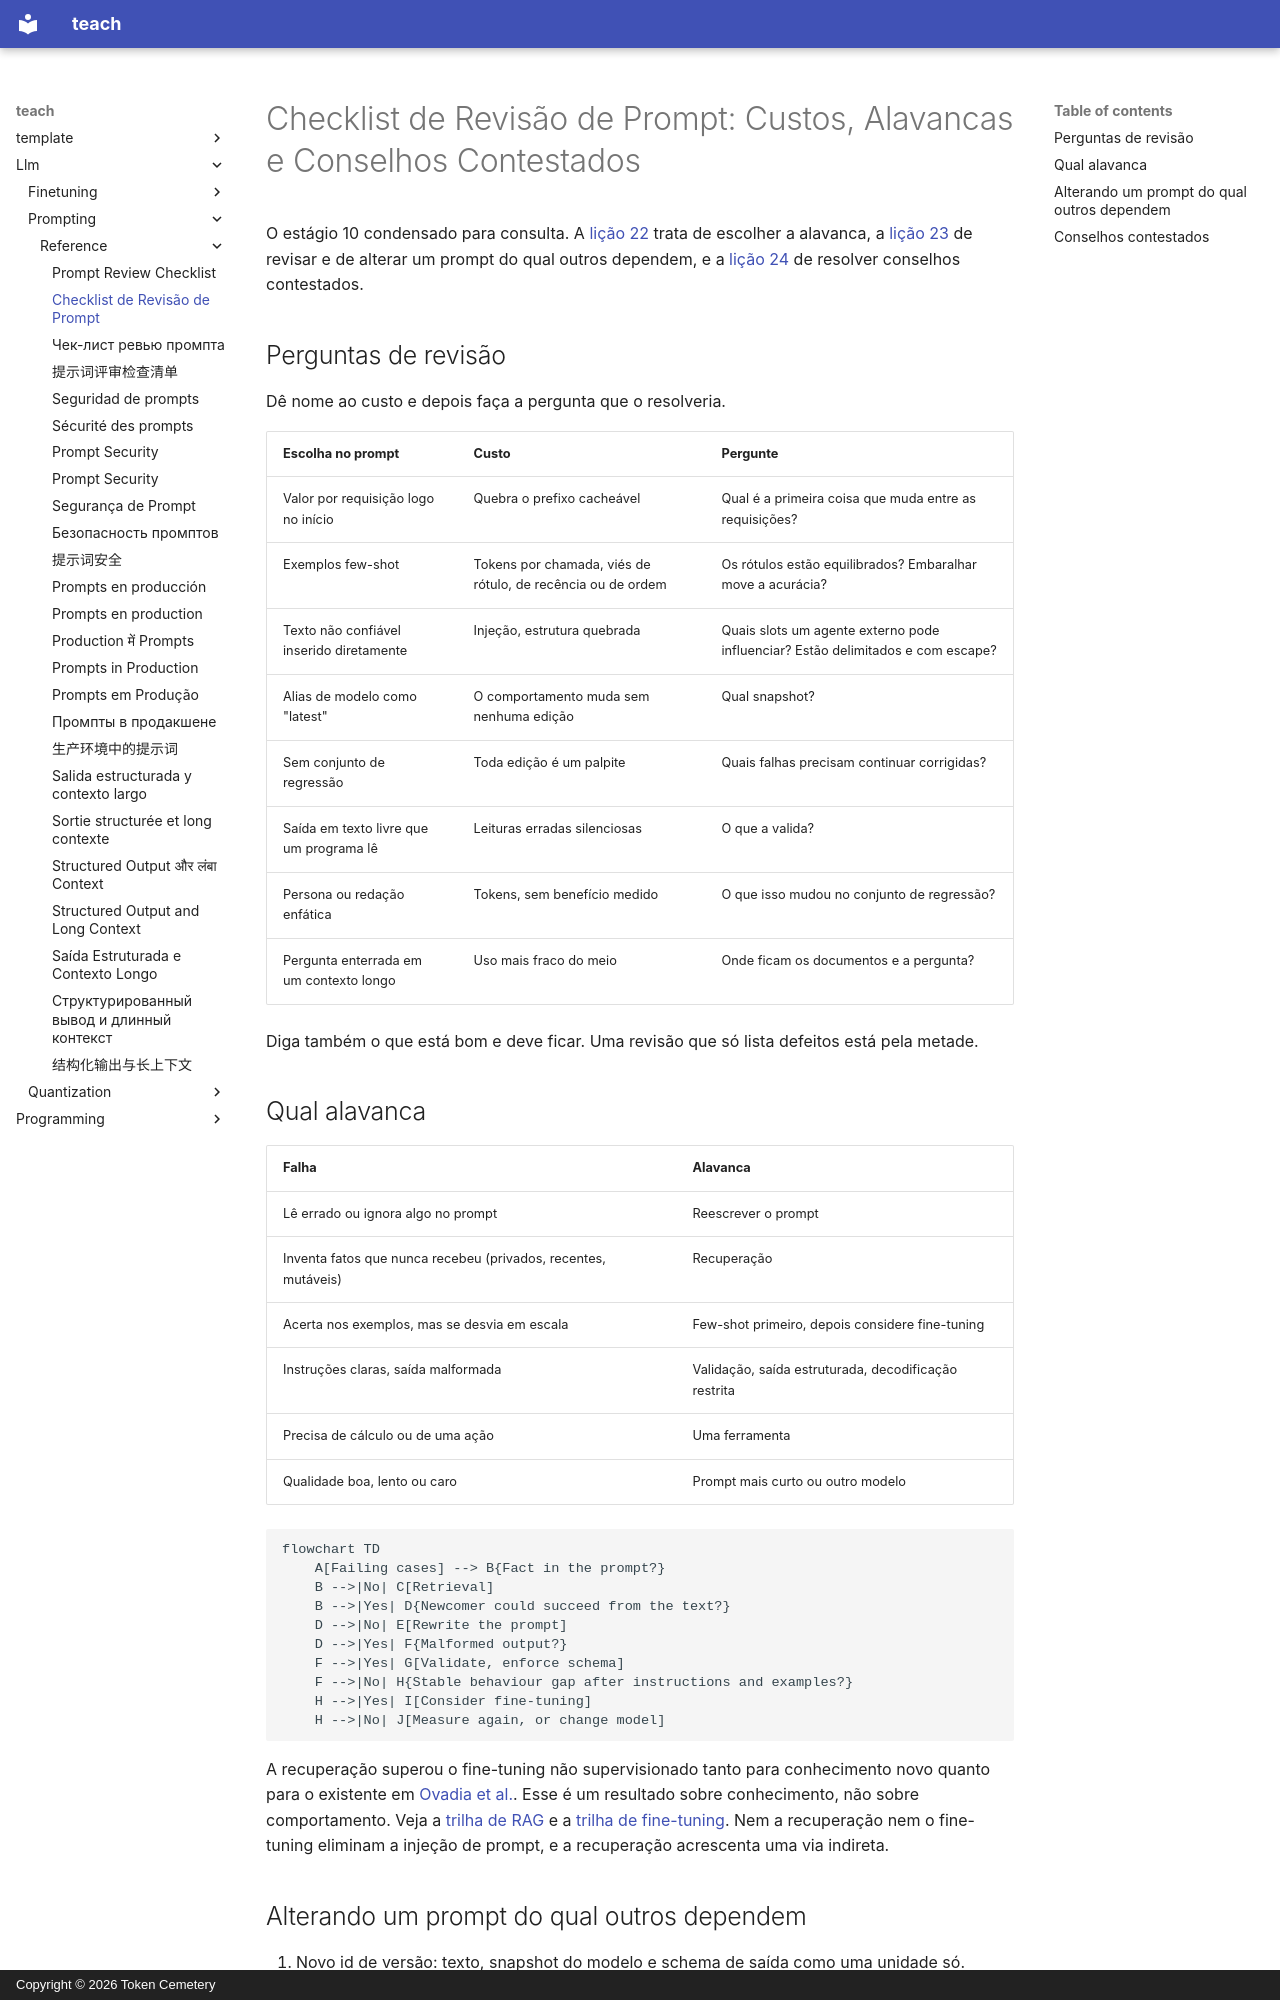

repository: TokenCemetery/teach · page: llm/prompting/reference/prompt-review-checklist.pt/index.html · generator: mkdocs · copyright: Copyright © 2026 Token Cemetery

---
title: Checklist de Revisão de Prompt
description: Perguntas para fazer ao prompt de outra pessoa, prompt contra RAG contra fine-tuning, e como resolver conselhos contestados
type: reference
---

# Checklist de Revisão de Prompt: Custos, Alavancas e Conselhos Contestados

O estágio 10 condensado para consulta. A [lição 22](../lessons/0022-prompt-rag-or-fine-tune.md) trata de escolher a alavanca, a [lição 23](../lessons/0023-reviewing-a-production-prompt.md) de revisar e de alterar um prompt do qual outros dependem, e a [lição 24](../lessons/0024-when-the-usual-advice-is-wrong.md) de resolver conselhos contestados.

## Perguntas de revisão

Dê nome ao custo e depois faça a pergunta que o resolveria.

| Escolha no prompt | Custo | Pergunte |
|---|---|---|
| Valor por requisição logo no início | Quebra o prefixo cacheável | Qual é a primeira coisa que muda entre as requisições? |
| Exemplos few-shot | Tokens por chamada, viés de rótulo, de recência ou de ordem | Os rótulos estão equilibrados? Embaralhar move a acurácia? |
| Texto não confiável inserido diretamente | Injeção, estrutura quebrada | Quais slots um agente externo pode influenciar? Estão delimitados e com escape? |
| Alias de modelo como "latest" | O comportamento muda sem nenhuma edição | Qual snapshot? |
| Sem conjunto de regressão | Toda edição é um palpite | Quais falhas precisam continuar corrigidas? |
| Saída em texto livre que um programa lê | Leituras erradas silenciosas | O que a valida? |
| Persona ou redação enfática | Tokens, sem benefício medido | O que isso mudou no conjunto de regressão? |
| Pergunta enterrada em um contexto longo | Uso mais fraco do meio | Onde ficam os documentos e a pergunta? |

Diga também o que está bom e deve ficar. Uma revisão que só lista defeitos está pela metade.

## Qual alavanca

| Falha | Alavanca |
|---|---|
| Lê errado ou ignora algo no prompt | Reescrever o prompt |
| Inventa fatos que nunca recebeu (privados, recentes, mutáveis) | Recuperação |
| Acerta nos exemplos, mas se desvia em escala | Few-shot primeiro, depois considere fine-tuning |
| Instruções claras, saída malformada | Validação, saída estruturada, decodificação restrita |
| Precisa de cálculo ou de uma ação | Uma ferramenta |
| Qualidade boa, lento ou caro | Prompt mais curto ou outro modelo |

```mermaid
flowchart TD
    A[Failing cases] --> B{Fact in the prompt?}
    B -->|No| C[Retrieval]
    B -->|Yes| D{Newcomer could succeed from the text?}
    D -->|No| E[Rewrite the prompt]
    D -->|Yes| F{Malformed output?}
    F -->|Yes| G[Validate, enforce schema]
    F -->|No| H{Stable behaviour gap after instructions and examples?}
    H -->|Yes| I[Consider fine-tuning]
    H -->|No| J[Measure again, or change model]
```

A recuperação superou o fine-tuning não supervisionado tanto para conhecimento novo quanto para o existente em [Ovadia et al.](https://arxiv.org/abs/2312.05934). Esse é um resultado sobre conhecimento, não sobre comportamento. Veja a [trilha de RAG](../../rag/README.md) e a [trilha de fine-tuning](../../finetuning/README.md). Nem a recuperação nem o fine-tuning eliminam a injeção de prompt, e a recuperação acrescenta uma via indireta.
